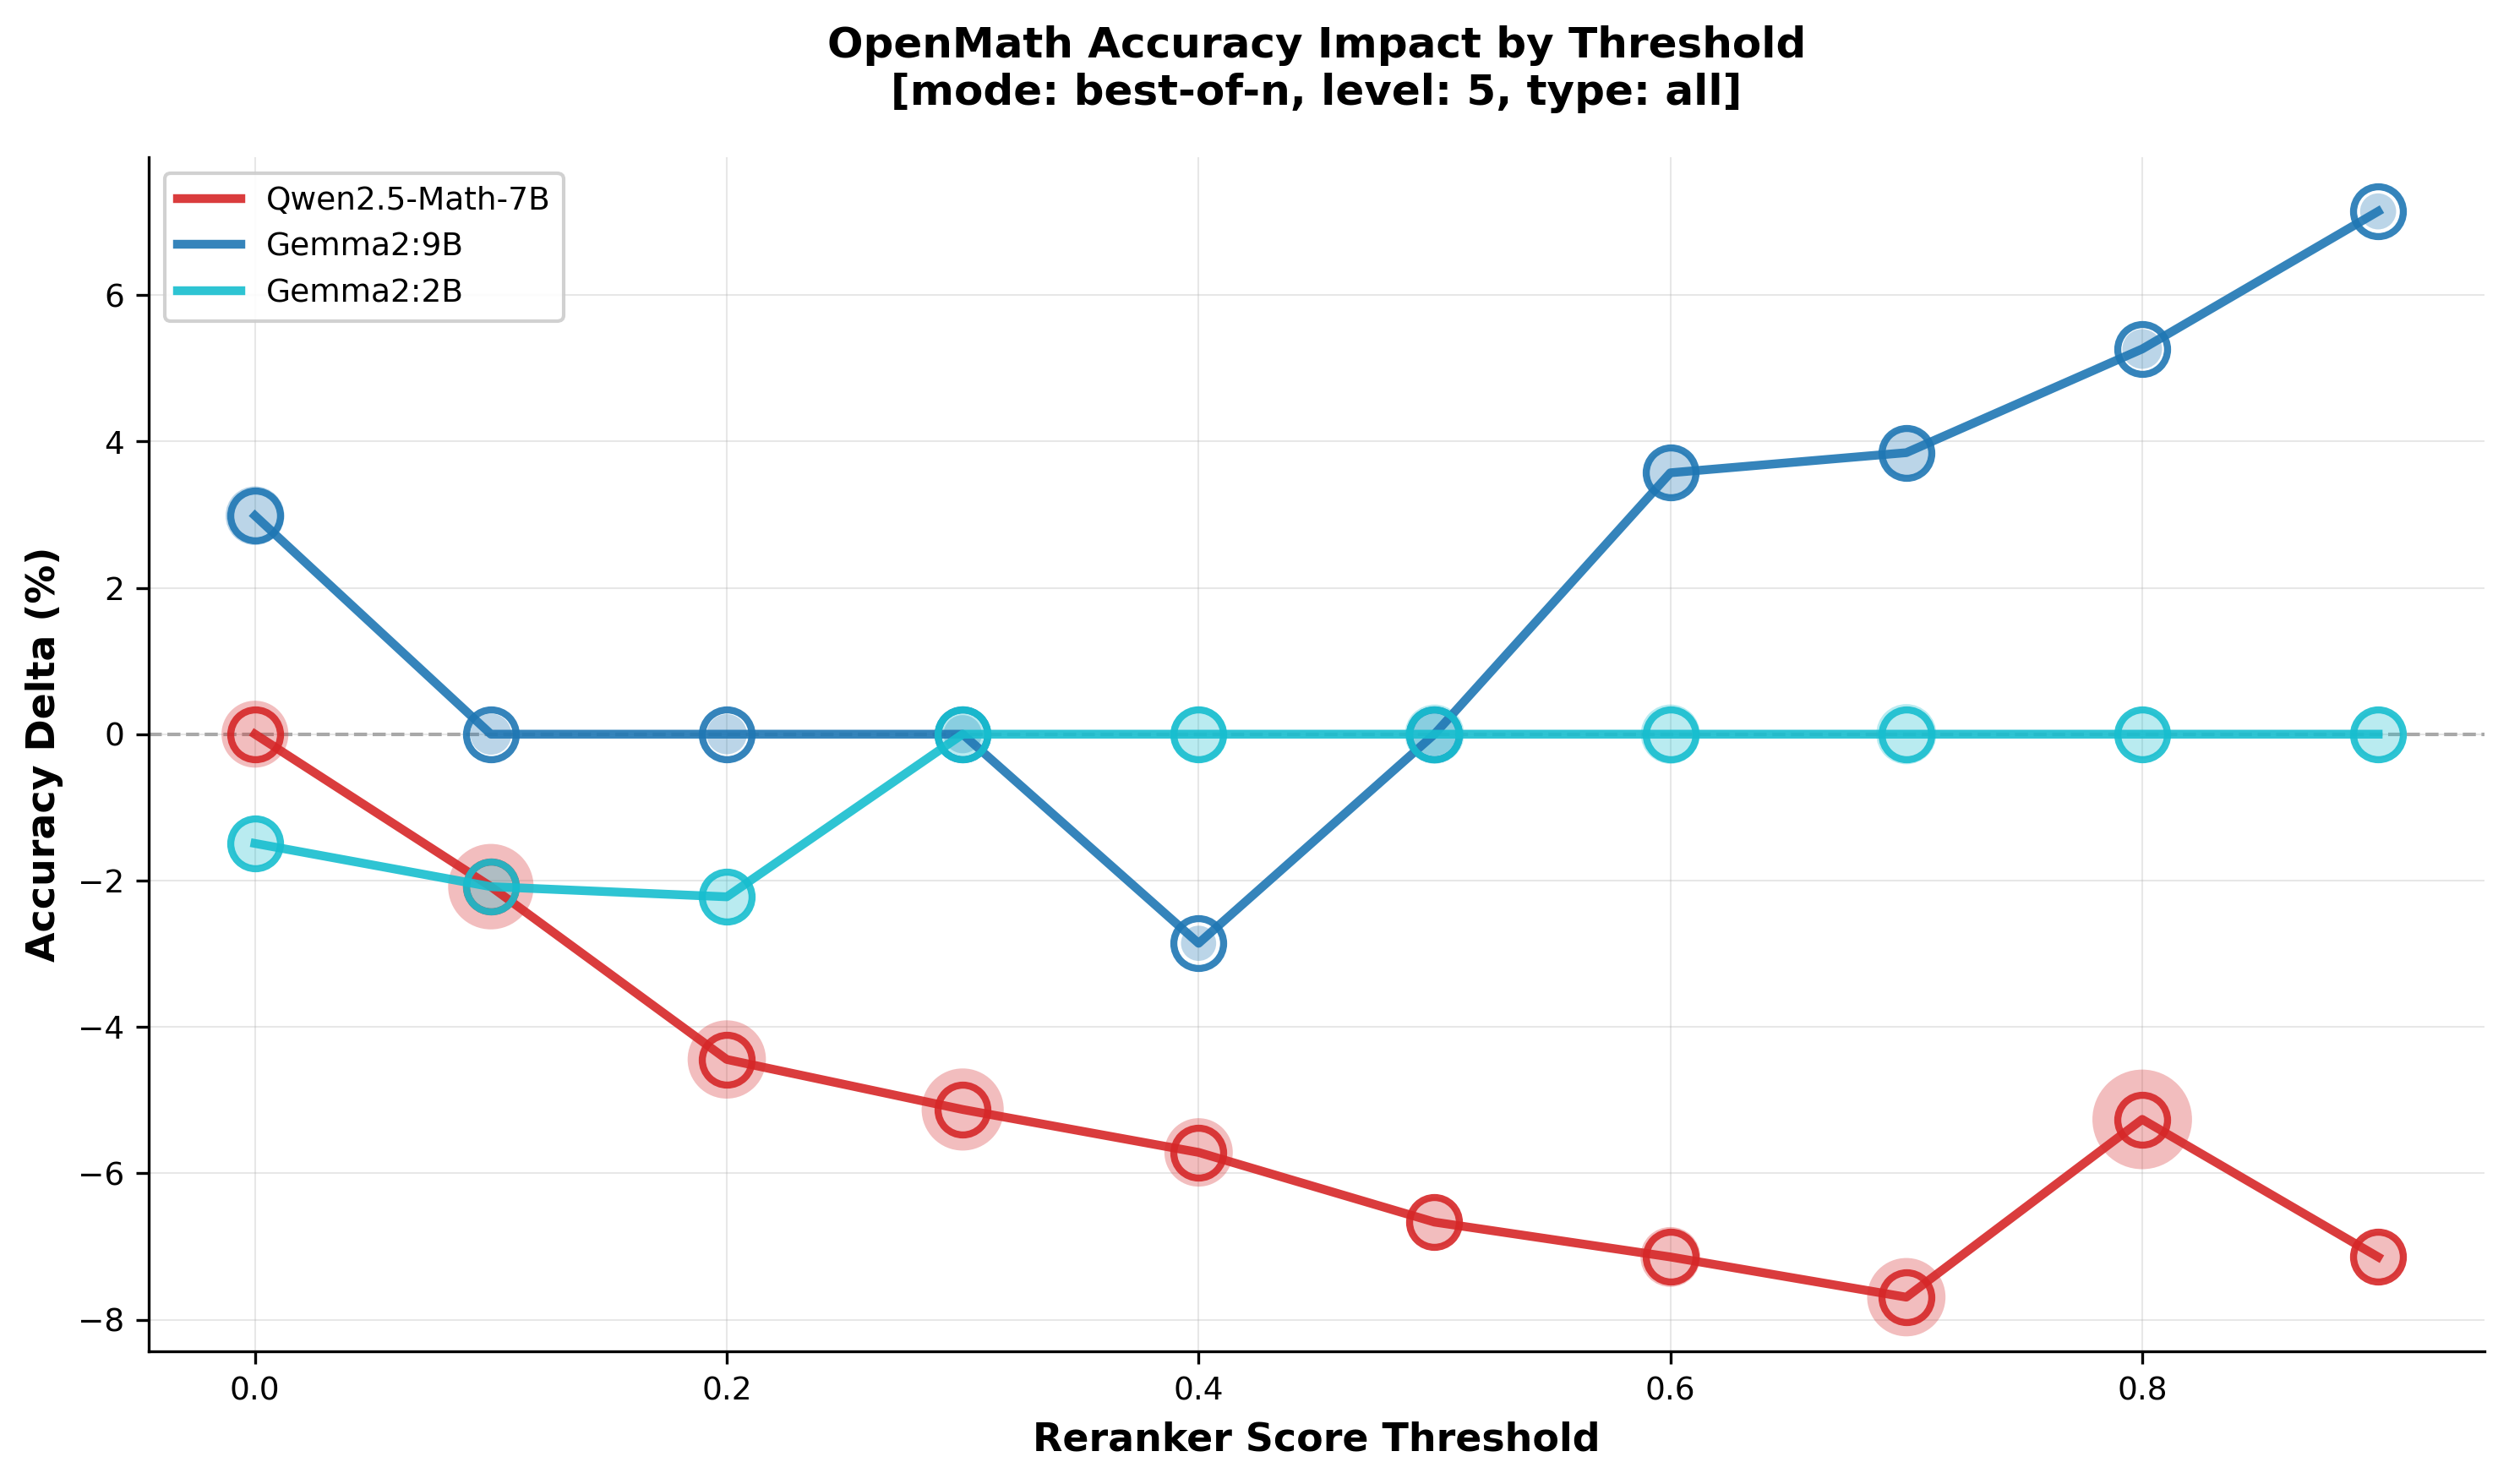

Data behind this chart, as committed beside it:
model, threshold, line_value, bubble_value
Qwen2.5-Math-7B, 0.0, 0.0, 1.04
Qwen2.5-Math-7B, 0.1, -2.083, 1.096
Qwen2.5-Math-7B, 0.2, -4.444, 1.073
Qwen2.5-Math-7B, 0.3, -5.128, 1.085
Qwen2.5-Math-7B, 0.4, -5.714, 1.044
Qwen2.5-Math-7B, 0.5, -6.667, 1.0
Qwen2.5-Math-7B, 0.6, -7.143, 1.022
Qwen2.5-Math-7B, 0.7, -7.692, 1.073
Qwen2.5-Math-7B, 0.8, -5.263, 1.148
Qwen2.5-Math-7B, 0.9, -7.143, 1.0
Gemma2:9B, 0.0, 2.985, 1.019
Gemma2:9B, 0.1, 0.0, 0.9691
Gemma2:9B, 0.2, 0.0, 0.9663
Gemma2:9B, 0.3, 0.0, 0.9603
Gemma2:9B, 0.4, -2.857, 0.9517
Gemma2:9B, 0.5, 0.0, 0.9766
Gemma2:9B, 0.6, 3.571, 1.0
Gemma2:9B, 0.7, 3.846, 1.0
Gemma2:9B, 0.8, 5.263, 0.9648
Gemma2:9B, 0.9, 7.143, 0.954
Gemma2:2B, 0.0, -1.493, 0.9919
Gemma2:2B, 0.1, -2.083, 0.9917
Gemma2:2B, 0.2, -2.222, 0.9917
Gemma2:2B, 0.3, 0.0, 1.013
Gemma2:2B, 0.4, 0.0, 1.013
Gemma2:2B, 0.5, 0.0, 1.021
Gemma2:2B, 0.6, 0.0, 1.021
Gemma2:2B, 0.7, 0.0, 1.023
Gemma2:2B, 0.8, 0.0, 1.0
Gemma2:2B, 0.9, 0.0, 1.0
